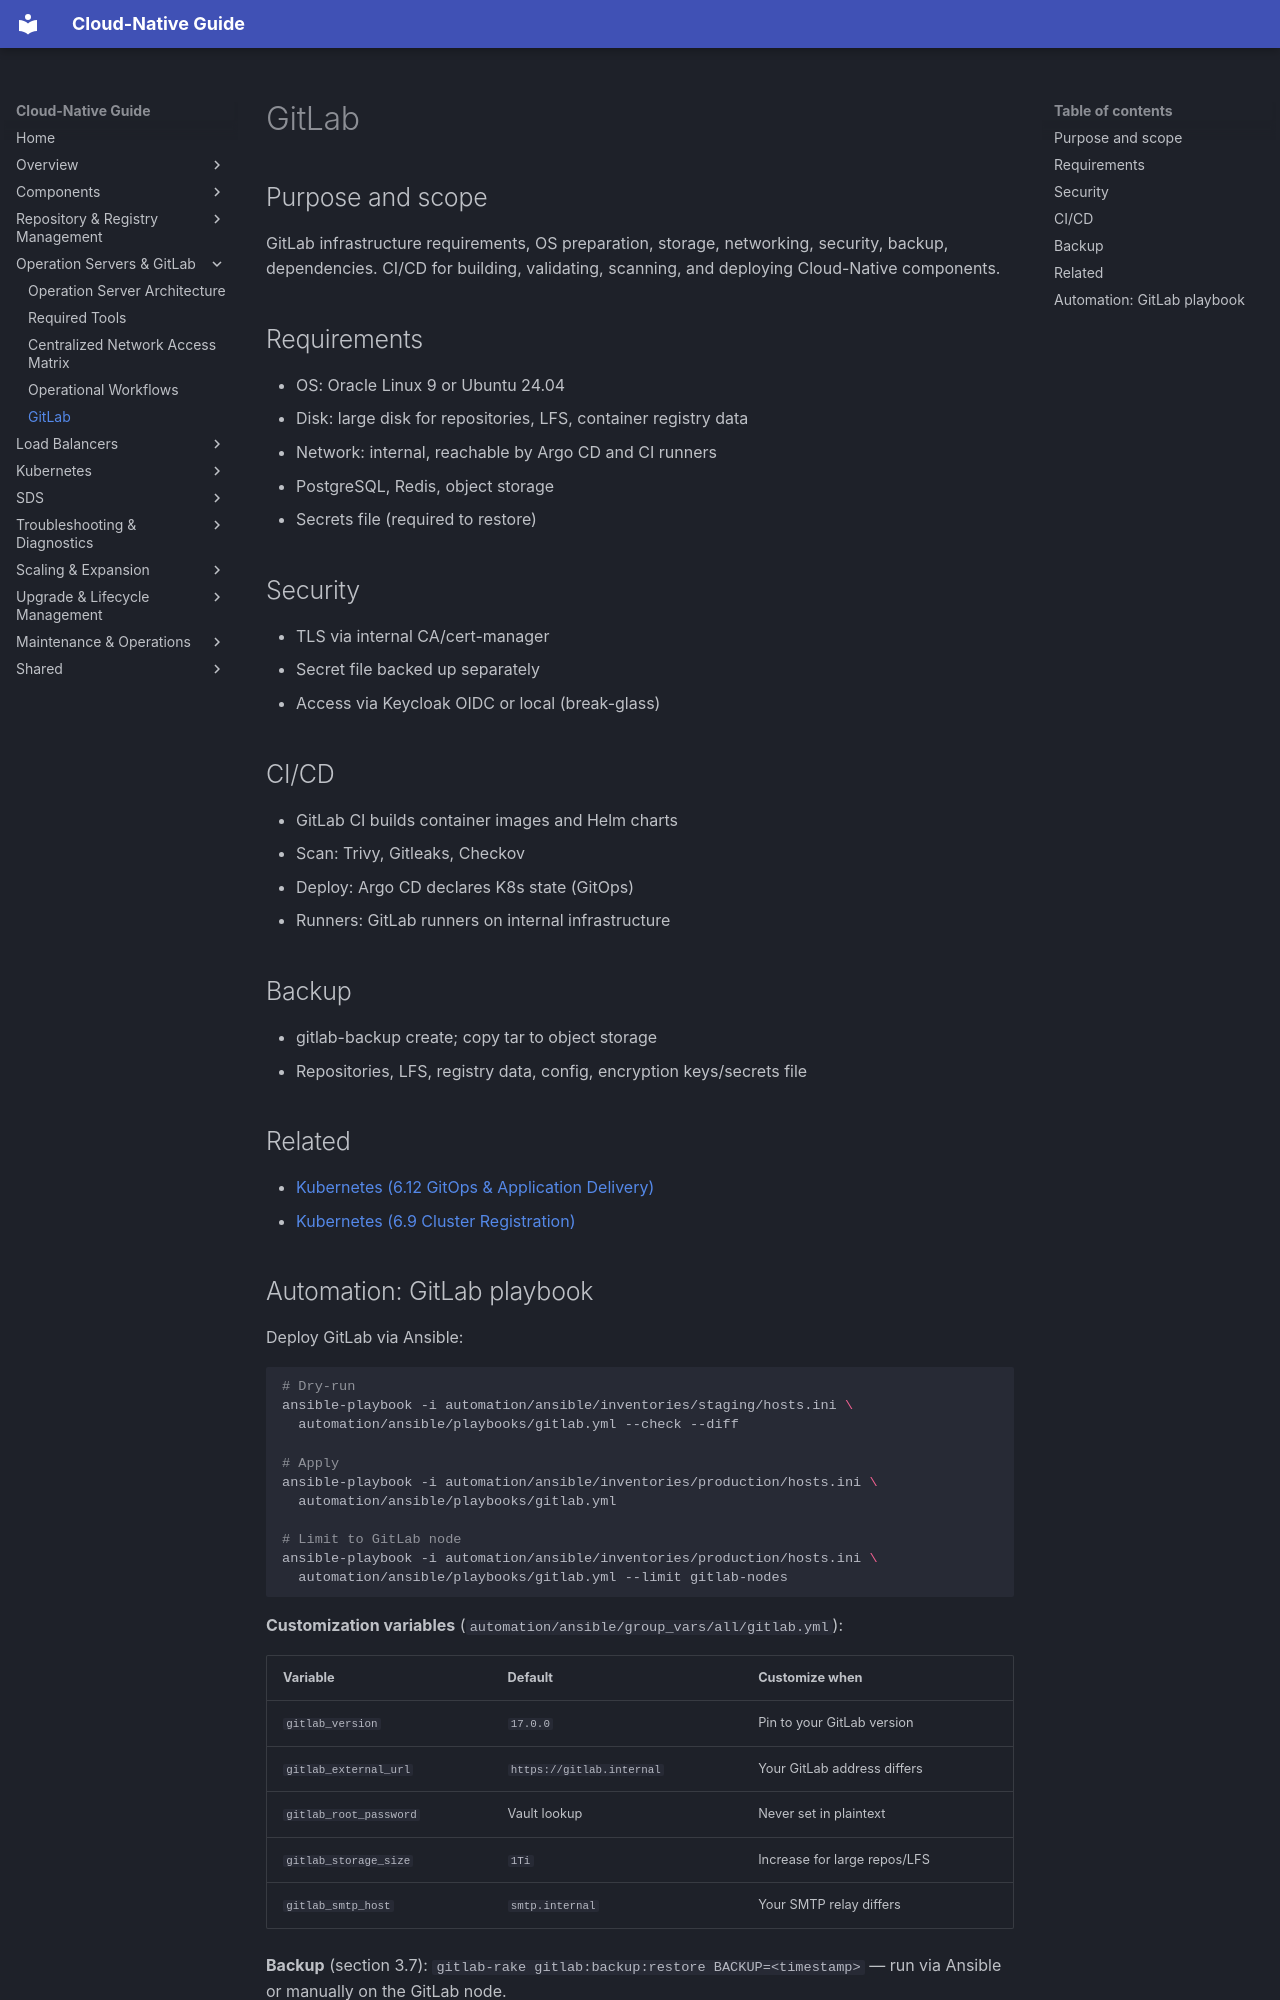

repository: DavoudTeimouri/cloud-native-guide · page: 04-operation-servers/4.5-gitlab/index.html · generator: mkdocs

# GitLab

## Purpose and scope

GitLab infrastructure requirements, OS preparation, storage, networking, security, backup, dependencies. CI/CD for building, validating, scanning, and deploying Cloud-Native components.

## Requirements

- OS: Oracle Linux 9 or Ubuntu 24.04
- Disk: large disk for repositories, LFS, container registry data
- Network: internal, reachable by Argo CD and CI runners
- PostgreSQL, Redis, object storage
- Secrets file (required to restore)

## Security

- TLS via internal CA/cert-manager
- Secret file backed up separately
- Access via Keycloak OIDC or local (break-glass)

## CI/CD

- GitLab CI builds container images and Helm charts
- Scan: Trivy, Gitleaks, Checkov
- Deploy: Argo CD declares K8s state (GitOps)
- Runners: GitLab runners on internal infrastructure

## Backup

- gitlab-backup create; copy tar to object storage
- Repositories, LFS, registry data, config, encryption keys/secrets file

## Related

- [Kubernetes (6.12 GitOps & Application Delivery)](../06-kubernetes-infrastructure/6.12-gitops-and-application-delivery.md)
- [Kubernetes (6.9 Cluster Registration)](../06-kubernetes-infrastructure/6.9-kubernetes-networking.md)
